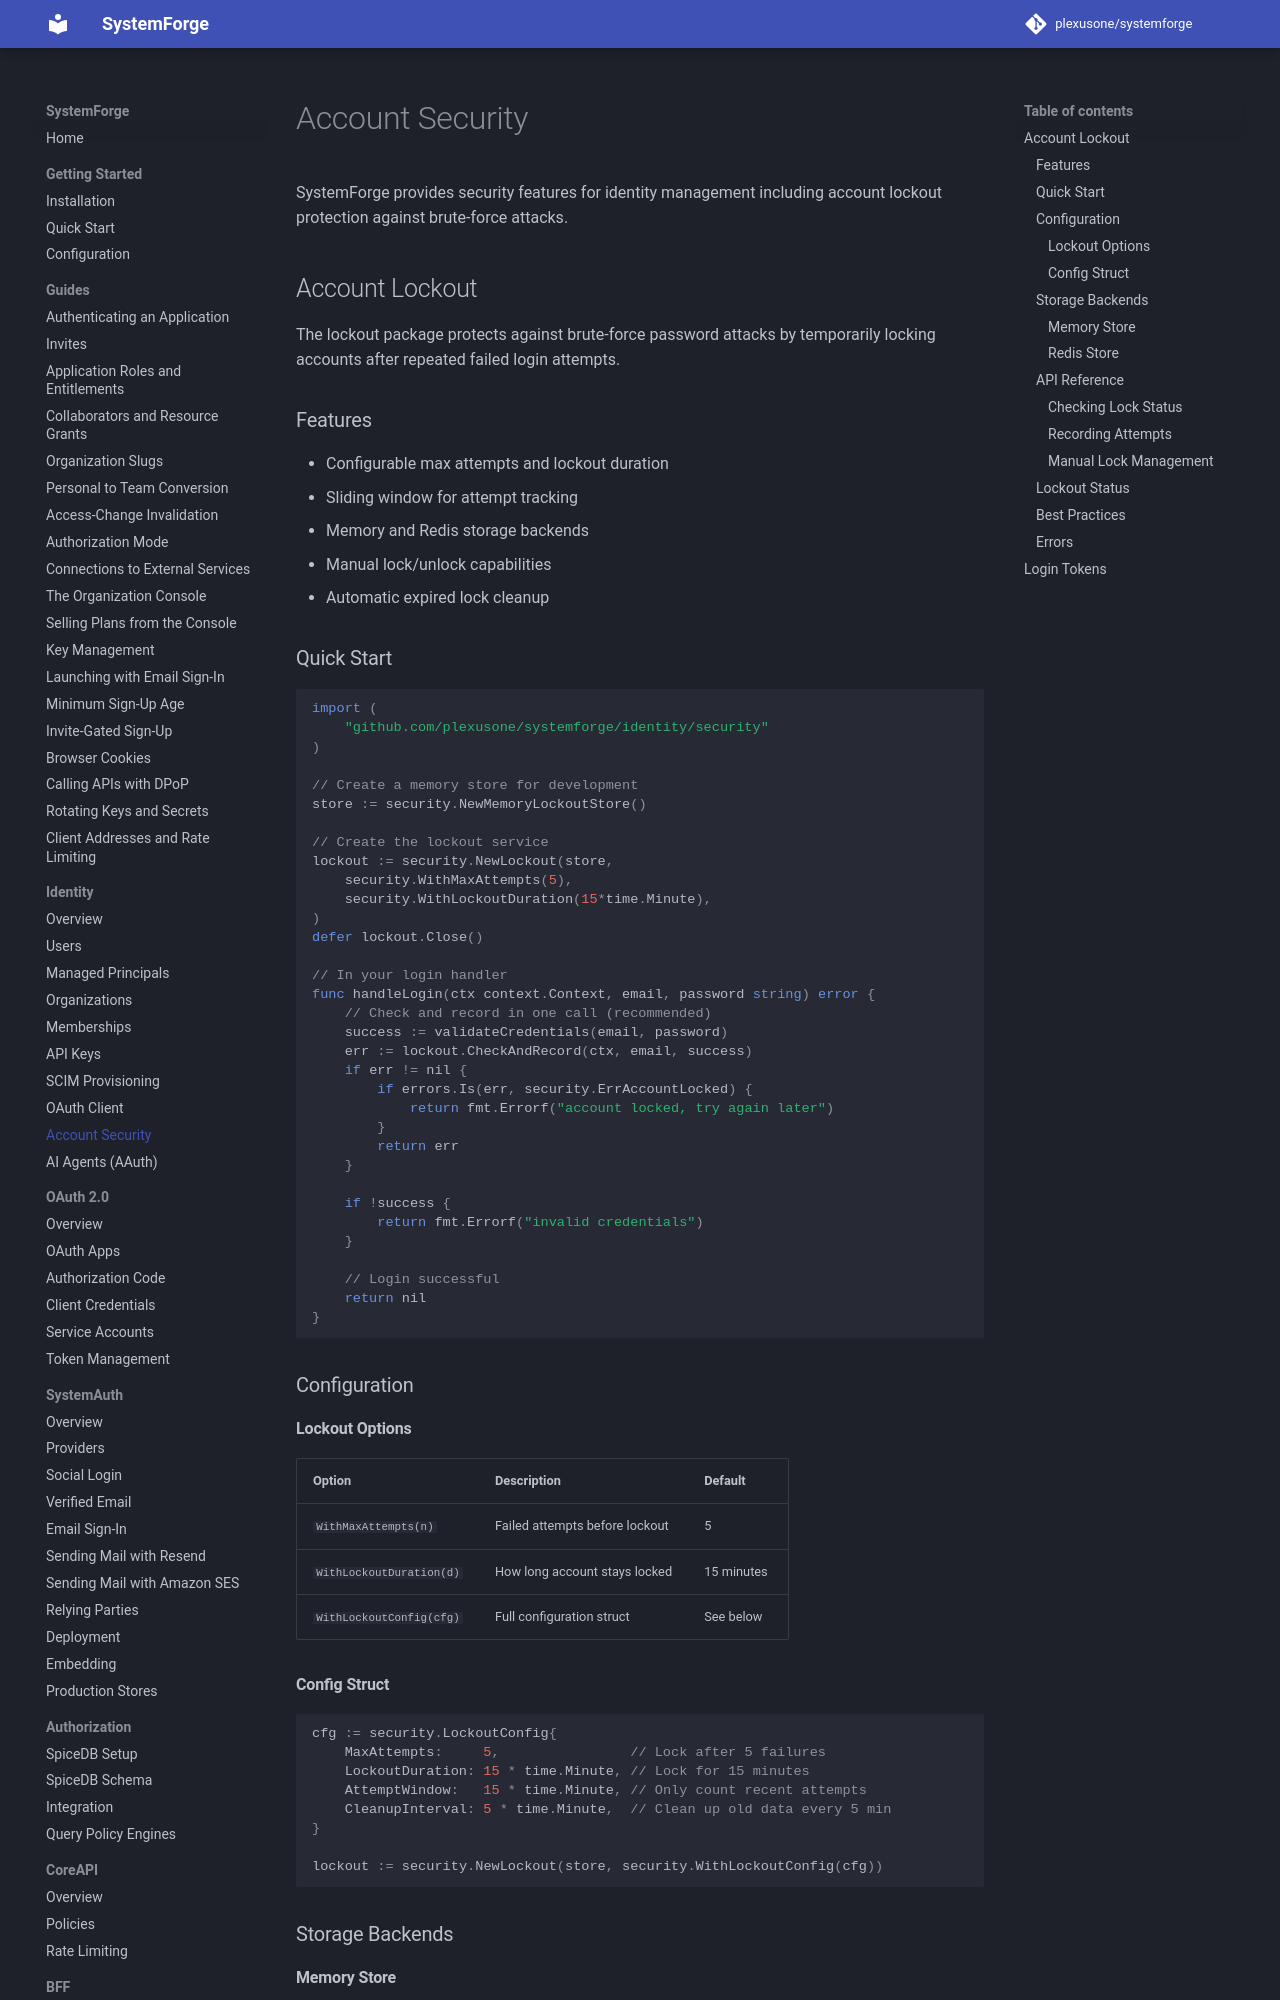

repository: plexusone/systemforge · page: identity/security/index.html · generator: mkdocs

# Account Security

SystemForge provides security features for identity management including account lockout protection against brute-force attacks.

## Account Lockout

The lockout package protects against brute-force password attacks by temporarily locking accounts after repeated failed login attempts.

### Features

- Configurable max attempts and lockout duration
- Sliding window for attempt tracking
- Memory and Redis storage backends
- Manual lock/unlock capabilities
- Automatic expired lock cleanup

### Quick Start

```go
import (
    "github.com/plexusone/systemforge/identity/security"
)

// Create a memory store for development
store := security.NewMemoryLockoutStore()

// Create the lockout service
lockout := security.NewLockout(store,
    security.WithMaxAttempts(5),
    security.WithLockoutDuration(15*time.Minute),
)
defer lockout.Close()

// In your login handler
func handleLogin(ctx context.Context, email, password string) error {
    // Check and record in one call (recommended)
    success := validateCredentials(email, password)
    err := lockout.CheckAndRecord(ctx, email, success)
    if err != nil {
        if errors.Is(err, security.ErrAccountLocked) {
            return fmt.Errorf("account locked, try again later")
        }
        return err
    }

    if !success {
        return fmt.Errorf("invalid credentials")
    }

    // Login successful
    return nil
}
```

### Configuration

#### Lockout Options

| Option | Description | Default |
|--------|-------------|---------|
| `WithMaxAttempts(n)` | Failed attempts before lockout | 5 |
| `WithLockoutDuration(d)` | How long account stays locked | 15 minutes |
| `WithLockoutConfig(cfg)` | Full configuration struct | See below |

#### Config Struct

```go
cfg := security.LockoutConfig{
    MaxAttempts:     5,                // Lock after 5 failures
    LockoutDuration: 15 * time.Minute, // Lock for 15 minutes
    AttemptWindow:   15 * time.Minute, // Only count recent attempts
    CleanupInterval: 5 * time.Minute,  // Clean up old data every 5 min
}

lockout := security.NewLockout(store, security.WithLockoutConfig(cfg))
```

### Storage Backends
